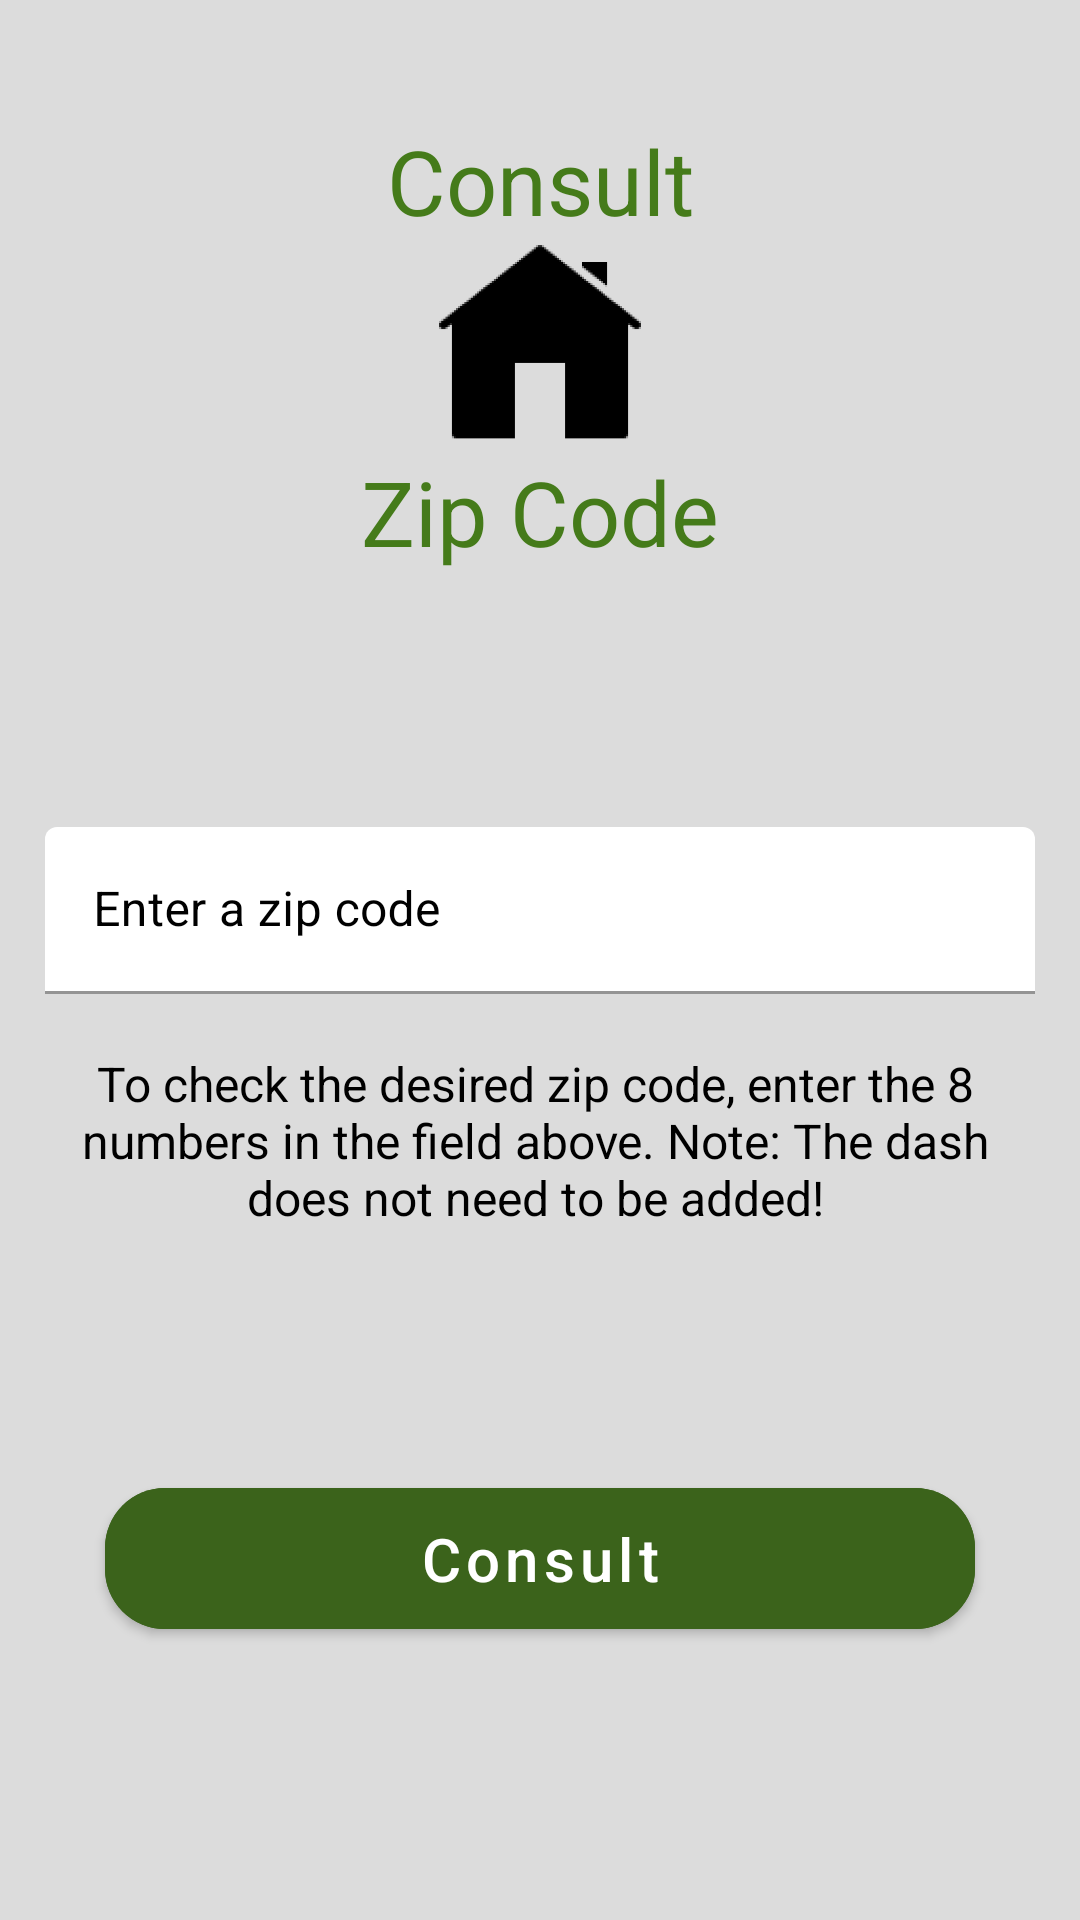

Layout XML and referenced resources for this Android screen:
<!-- AndroidManifest.xml: application theme Theme.GetCepDataApp -->
<!-- res/layout/fragment_consult_cep.xml -->
<?xml version="1.0" encoding="utf-8"?>
<ScrollView xmlns:android="http://schemas.android.com/apk/res/android"
    xmlns:app="http://schemas.android.com/apk/res-auto"
    android:layout_width="match_parent"
    android:layout_height="match_parent"
    android:background="#DCDCDC">

    <androidx.constraintlayout.widget.ConstraintLayout
        android:layout_width="match_parent"
        android:layout_height="wrap_content">

        <TextView
            android:id="@+id/titleConsult"
            android:layout_width="wrap_content"
            android:layout_height="wrap_content"
            android:layout_marginTop="40dp"
            android:text="@string/txt_consulte"
            android:textColor="#457B1A"
            android:textSize="30sp"
            app:layout_constraintEnd_toEndOf="parent"
            app:layout_constraintStart_toStartOf="parent"
            app:layout_constraintTop_toTopOf="parent" />

        <ImageView
            android:id="@+id/imgIconHouse"
            android:layout_width="70dp"
            android:layout_height="70dp"
            android:contentDescription="@string/txt_voice_over_icone_casa"
            android:src="@drawable/ic_cep_house"
            app:layout_constraintEnd_toEndOf="parent"
            app:layout_constraintStart_toStartOf="parent"
            app:layout_constraintTop_toBottomOf="@+id/titleConsult" />

        <TextView
            android:id="@+id/subTitleConsult"
            android:layout_width="wrap_content"
            android:layout_height="wrap_content"
            android:text="@string/txt_cep"
            android:textColor="#457B1A"
            android:textSize="30sp"
            app:layout_constraintEnd_toEndOf="parent"
            app:layout_constraintStart_toStartOf="parent"
            app:layout_constraintTop_toBottomOf="@+id/imgIconHouse" />

        <com.google.android.material.textfield.TextInputLayout
            android:id="@+id/txtInputLayout"
            android:layout_width="match_parent"
            android:layout_height="wrap_content"
            android:layout_marginTop="70dp"
            android:textColorHint="@color/black"
            app:boxBackgroundColor="@color/white"
            app:layout_constraintEnd_toEndOf="parent"
            app:layout_constraintStart_toStartOf="parent"
            app:layout_constraintTop_toBottomOf="@+id/subTitleConsult">

            <EditText
                android:id="@+id/txtInput"
                android:layout_width="match_parent"
                android:layout_height="wrap_content"
                android:layout_margin="15dp"
                android:hint="@string/txt_digite_o_cep"
                android:importantForAutofill="no"
                android:inputType="number"
                android:maxLength="8" />

        </com.google.android.material.textfield.TextInputLayout>

        <ImageView
            android:id="@+id/imgInformation"
            android:layout_width="wrap_content"
            android:layout_height="wrap_content"
            android:contentDescription="@string/txt_voice_over_campo_de_informa_o"
            android:src="@drawable/ic_information"
            app:layout_constraintEnd_toEndOf="parent"
            app:layout_constraintHorizontal_bias="0.05"
            app:layout_constraintStart_toStartOf="parent"
            app:layout_constraintTop_toBottomOf="@+id/txtInputLayout" />

        <TextView
            android:id="@+id/txtInfo"
            android:layout_width="321dp"
            android:layout_height="wrap_content"
            android:layout_marginTop="4dp"
            android:gravity="center"
            android:text="@string/txt_informaçao"
            android:textColor="@color/black"
            android:textSize="16sp"
            app:layout_constraintEnd_toEndOf="parent"
            app:layout_constraintHorizontal_bias="0.0"
            app:layout_constraintStart_toEndOf="@+id/imgInformation"
            app:layout_constraintTop_toTopOf="@+id/imgInformation" />

        <Button
            android:id="@+id/btnConsult"
            android:layout_width="match_parent"
            android:layout_height="wrap_content"
            android:layout_marginStart="35dp"
            android:layout_marginTop="80dp"
            android:layout_marginEnd="35dp"
            android:backgroundTint="#3B631B"
            android:padding="10dp"
            android:text="@string/txt_consultar"
            android:textAllCaps="false"
            android:textColor="@color/white"
            android:textSize="20sp"
            app:cornerRadius="20dp"
            app:layout_constraintEnd_toEndOf="parent"
            app:layout_constraintStart_toStartOf="parent"
            app:layout_constraintTop_toBottomOf="@id/txtInfo" />
    </androidx.constraintlayout.widget.ConstraintLayout>
</ScrollView>
<!-- resources referenced by this layout -->
<resources>
  <!-- drawable ic_cep_house: webp bitmap (drawable, 468 bytes) -->
  <string name="txt_cep">Zip Code</string>
  <string name="txt_consultar">Consult</string>
  <string name="txt_consulte">Consult</string>
  <string name="txt_digite_o_cep">Enter a zip code</string>
  <string name="txt_voice_over_campo_de_informa_o">information field</string>
  <string name="txt_voice_over_icone_casa">Icon house</string>
  <style name="Theme.GetCepDataApp" parent="Theme.MaterialComponents.DayNight.DarkActionBar">
          
          <item name="colorPrimary">@color/purple_500</item>
          <item name="colorPrimaryVariant">@color/purple_700</item>
          <item name="colorOnPrimary">@color/white</item>
          
          <item name="colorSecondary">@color/teal_200</item>
          <item name="colorSecondaryVariant">@color/teal_700</item>
          <item name="colorOnSecondary">@color/black</item>
          
          <item name="android:statusBarColor" tools:targetApi="l">?attr/colorPrimaryVariant</item>
          
      </style>
  <!-- not gathered from this repository: default colours our renderer supplied (Android Studio template values) -->
  <color name="purple_500">#FF6200EE</color>
  <color name="purple_700">#FF3700B3</color>
  <color name="teal_200">#FF03DAC5</color>
  <color name="teal_700">#FF018786</color>
  <color name="black">#FF000000</color>
  <color name="white">#FFFFFFFF</color>
</resources>
